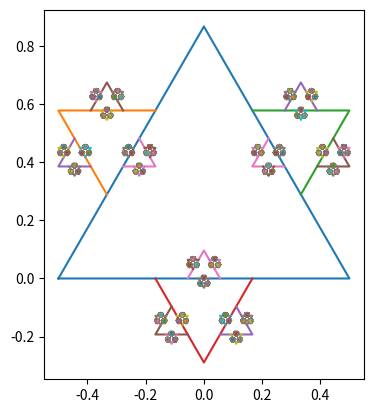

Python code for this plot:
#!/usr/bin/env python3
# 20/04/2023
# by [email redacted]
# GNU/GPL License

import numpy as np
import matplotlib.pyplot as plt

def f(X,x0,y0,m):
    return m*(X-x0) + y0

def triangle(x0,y0,L,theta):
    R = [[np.cos(theta), -np.sin(theta)],
         [np.sin(theta), np.cos(theta)]]
    X = [-(L/2.0), (L/2.0), 0,-(L/2.0)]
    Y = [0,0,(np.sqrt(3)/2.0)*L,0]
    #plt.plot(X,Y)
    [X1,Y1] = np.dot(R,[X,Y])
    X1 = X1 +x0
    Y1 = Y1 +y0
    plt.plot(X1,Y1)

def fractal(depth, x0,y0,L,beta):
    if depth > 0:    
        #u1 = [x0,y0]
        #u2 = [x0 - (L/4), y0 + (np.sqrt(3)/2.0)*(L/2.0)]
        #u3 = [x0 + (L/4), y0 + (np.sqrt(3)/2.0)*(L/2.0)]
        x1, y1 = [-L/6.0,0.0]
        x2, y2 = [0, L/(2.0*np.sqrt(3))]
        x3, y3 = [L/6.0,0.0]
        U = [x1, x2, x3]
        V = [y1, y2, y3]
        #rotate 60 degrees == pi/6
        theta = np.pi/3.0
        R = [[np.cos(theta), -np.sin(theta)],
             [np.sin(theta), np.cos(theta)]]
        [U1,V1] = np.dot(R,[U,V])
        theta = -np.pi/3.0
        R = [[np.cos(theta), -np.sin(theta)],
             [np.sin(theta), np.cos(theta)]]
        [U2,V2] = np.dot(R,[U,V])
        theta = np.pi    
        R = [[np.cos(theta), -np.sin(theta)],
             [np.sin(theta), np.cos(theta)]]    
        [U3,V3] = np.dot(R,[U,V])
        # Trasladarlos U3,V3 se queda igual
        U1 = U1 - (L/4.0)
        V1 = V1 + np.sqrt(3.0)*L/4.0
        
        U2 = U2 + (L/4.0)
        V2 = V2 + np.sqrt(3.0)*L/4.0
        
        theta = beta
        
        R = [[np.cos(theta), -np.sin(theta)],
             [np.sin(theta), np.cos(theta)]]
        
        [U11,V11] = np.dot(R,[U1,V1])
        [U12,V12] = np.dot(R,[U2,V2])
        [U13,V13] = np.dot(R,[U3,V3])
        
        U11 = U11 + x0
        U12 = U12 + x0
        U13 = U13 + x0
        
        V11 = V11 + y0
        V12 = V12 + y0
        V13 = V13 + y0
        
        plt.plot(U11,V11)
        plt.plot(U12,V12)
        plt.plot(U13,V13)

        a = (U11[0] + U11[2]) /2.0
        b = (V11[0] + V11[2]) / 2.0
        theta = beta + np.pi /3.0
        fractal(depth-1, a,b,L/3.0,theta) 

        a = (U12[0] + U12[2]) /2.0
        b = (V12[0] + V12[2]) / 2.0
        theta = beta-np.pi/3.0

        fractal(depth-1, a,b,L/3.0,theta)

        a = x0
        b = y0
        theta = beta +np.pi
        fractal(depth-1, a,b,L/3.0,theta)
        
        ##U = [x0, x0 - (L/4), x0 + (L/4)]
    	##V = [y0, y0 + (np.sqrt(3)/2.0)*(L/2.0), y0 + (np.sqrt(3)/2.0)*(L/2.0)]
    	##
    	##
    	##[U1,V1] = np.dot(R,[U,V])
    	##
    	##triangle(U1[0], V1[0], L/3.0,np.pi/3.0,L/3,L/3)
    	##triangle(U1[1], V1[1], L/3.0, np.pi,L/3,L/3)
    	##triangle(U1[2], V1[2], L/3.0, -np.pi/3.0,L/3,L/3)
    	
    	#p1 = [x0-(L/2.0),y0]
    	#p2 = [x0+(L/2.0),y0]
    	#p3 = [x0, y0+ (np.sqrt(3)/2.0)*L]
    	
    	#dx = 0.001
    	#X0 = np.arange(x0 - L/2, x0 +dx, dx)
    	#X1 = np.arange(x0, x0 + L/2 +dx, dx)
    	#X2 = np.arange(x0-(L/2.0), x0 + (L/2.0) +dx, dx)
    	#m0 = np.sqrt(L*L - L*L/4.0) / (L/2.0) + m
    	#m1 = -m0
    	#plt.scatter(X2,f(X2,x0,y0,m))
    	#plt.scatter(X0,f(X0,x0-(L/2.0),y0,m0))
    	#plt.scatter(X1,f(X1,x0+(L/2.0),y0,m1))    

#X = np.arange(0,10,0.1)

#x0, y0 = 0.0, 0.0
#m=np.pi/4.0
#Y = f(X,x0,y0,m)

fig = plt.figure()
ax = fig.add_subplot(111)
depth = 9


triangle(0.0,0.0,1.0,0.0)
fractal(depth, 0.0,0.0,1.0,0.0) 
ax.set_aspect('equal','box')
#ax.set_xlim([-1, 1])
#ax.set_ylim([-1, 1])


plt.show()
